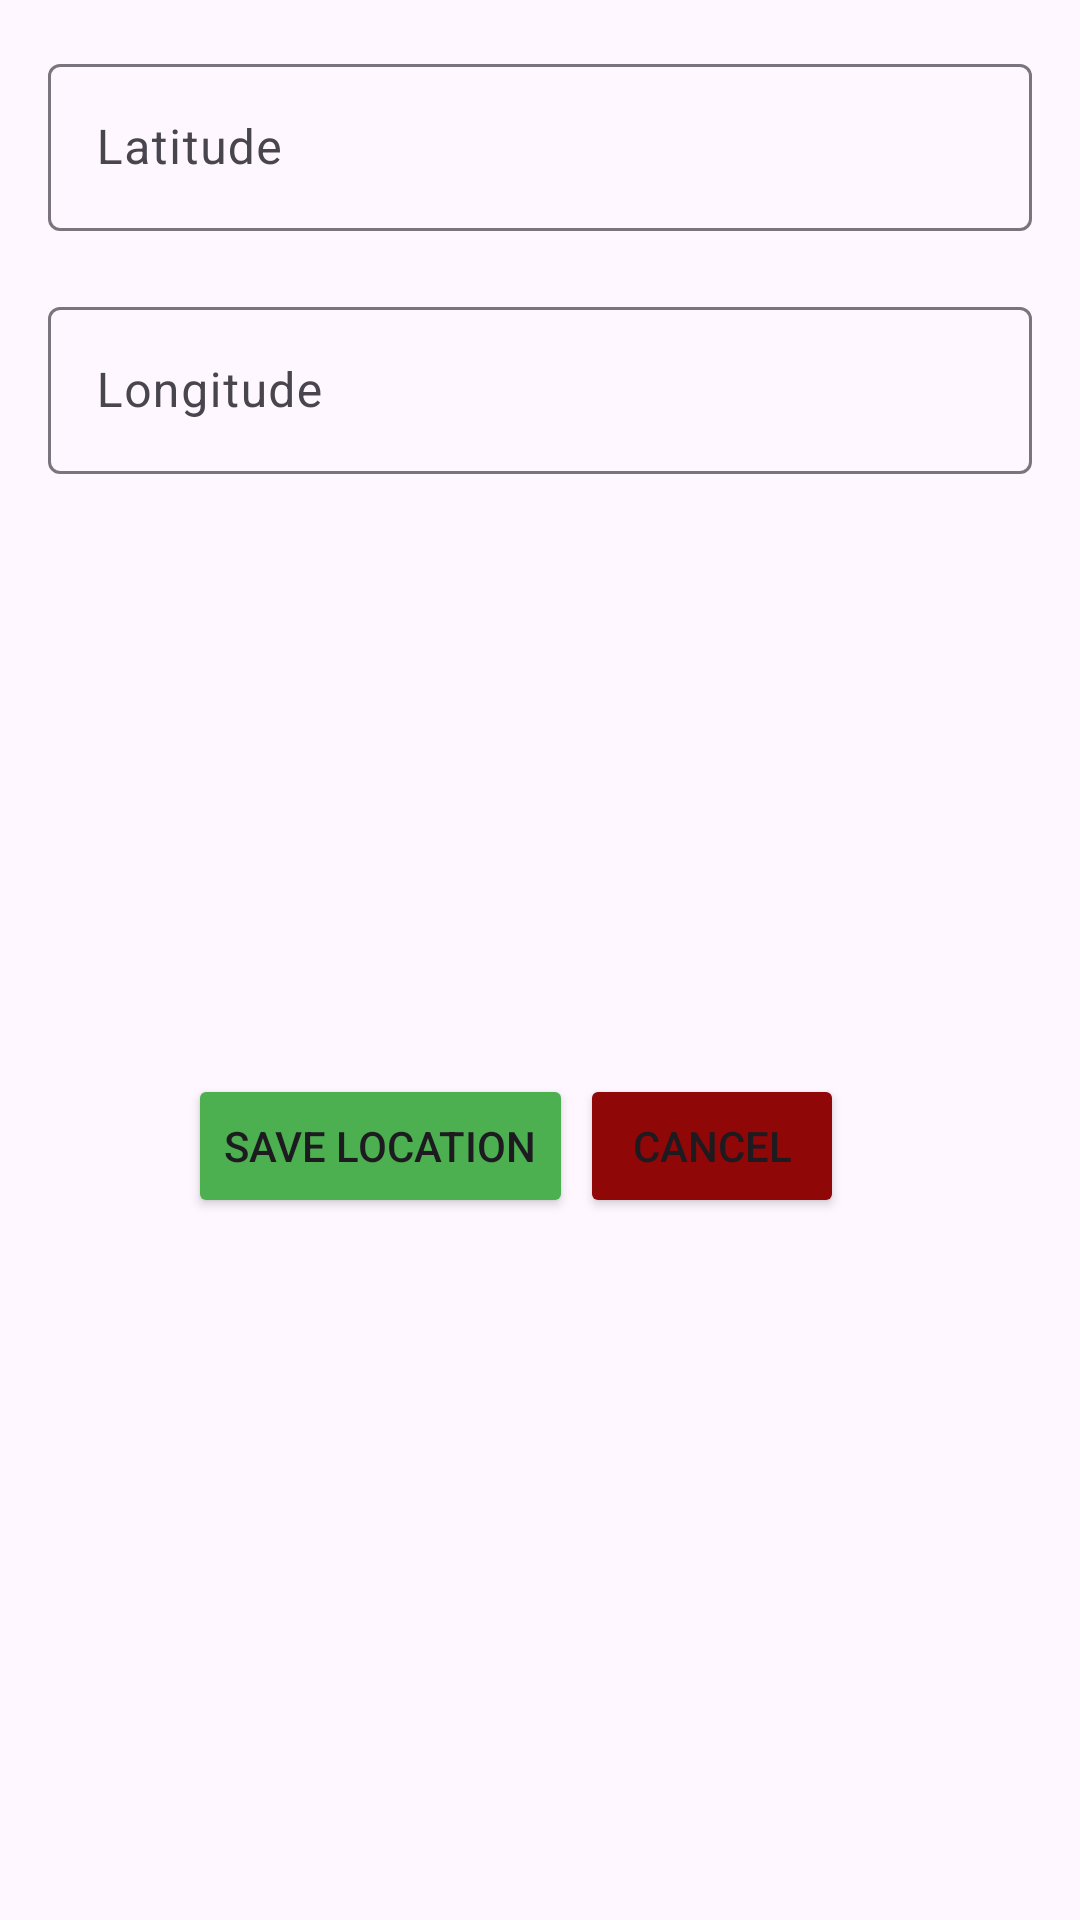

Layout XML and referenced resources for this Android screen:
<!-- AndroidManifest.xml: application theme Theme.NoteMeV2 -->
<!-- res/layout/fragment_edit_note.xml -->
<?xml version="1.0" encoding="utf-8"?>
<FrameLayout xmlns:android="http://schemas.android.com/apk/res/android"
    xmlns:app="http://schemas.android.com/apk/res-auto"
    xmlns:tools="http://schemas.android.com/tools"
    android:layout_width="match_parent"
    android:layout_height="match_parent"
    tools:context=".EditLocation">

    <androidx.constraintlayout.widget.ConstraintLayout
        android:layout_width="match_parent"
        android:layout_height="match_parent"
        android:padding="16dp">

        <com.google.android.material.textfield.TextInputLayout
            android:id="@+id/latInput"
            android:layout_width="match_parent"
            android:layout_height="wrap_content"
            android:hint="@string/latitude">

            <com.google.android.material.textfield.TextInputEditText
                android:id="@+id/latInputField"
                android:layout_width="match_parent"
                android:layout_height="wrap_content" />

        </com.google.android.material.textfield.TextInputLayout>


        <com.google.android.material.textfield.TextInputLayout
            android:id="@+id/lonInput"
            android:layout_width="match_parent"
            android:layout_height="wrap_content"
            android:layout_marginTop="20dp"
            android:hint="@string/longitude"
            app:layout_constraintTop_toBottomOf="@+id/latInput"
            tools:layout_editor_absoluteX="16dp">

            <com.google.android.material.textfield.TextInputEditText
                android:id="@+id/lonInputField"
                android:layout_width="match_parent"
                android:layout_height="wrap_content" />

        </com.google.android.material.textfield.TextInputLayout>

        <Button
            android:id="@+id/saveLocation"
            android:layout_width="wrap_content"
            android:layout_height="wrap_content"
            android:layout_marginTop="200dp"
            android:backgroundTint="#4CAF50"
            android:text="Save Location"
            app:layout_constraintEnd_toEndOf="parent"
            app:layout_constraintHorizontal_bias="0.234"
            app:layout_constraintStart_toStartOf="parent"
            app:layout_constraintTop_toBottomOf="@+id/lonInput" />

        <Button
            android:id="@+id/cancel"
            android:layout_width="wrap_content"
            android:layout_height="wrap_content"
            android:layout_marginTop="200dp"
            android:backgroundTint="#8F0707"
            android:text="Cancel"
            app:layout_constraintEnd_toEndOf="parent"
            app:layout_constraintHorizontal_bias="0.739"
            app:layout_constraintStart_toStartOf="parent"
            app:layout_constraintTop_toBottomOf="@+id/lonInput" />


    </androidx.constraintlayout.widget.ConstraintLayout>

</FrameLayout>
<!-- resources referenced by this layout -->
<resources>
  <string name="latitude">Latitude</string>
  <string name="longitude">Longitude</string>
  <style name="Theme.NoteMeV2" parent="Base.Theme.NoteMeV2" />
  <style name="Base.Theme.NoteMeV2" parent="Theme.Material3.DayNight.NoActionBar">
          
          
      </style>
</resources>
